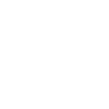
t = 0.00 s
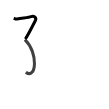
t = 1.75 s
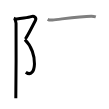
t = 3.50 s
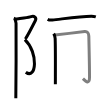
t = 5.50 s
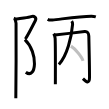
t = 7.25 s
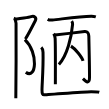
t = 9.00 s

The animated SVG that drew these frames (rendered in a browser with its animation timeline set to each time). Animation: 9 SMIL elements (animate=9); one cycle of 9.00 s.

<svg width="109px" height="109px" viewBox="0 0 px 109px" xmlns="http://www.w3.org/2000/svg" xmlns:xlink="http://www.w3.org/1999/xlink" xml:space="preserve" version="1.1"  baseProfile="full">
<path d="M13.75,18.25c0.63,0.26,2.12,1.02,3.25,0.82c6-1.07,11.73-1.46,14.14-2.37c3.06-1.15,5.62,1.15,4.26,3.83c-1.36,2.68-7.63,14.71-10.01,18.55" style="fill:none;stroke:black;stroke-width:3;opacity:0">
  <animate attributeType="CSS" attributeName="opacity" from="0" to="1" begin="0s" dur="1s" repeatCount="Indefinite" fill="freeze" />
</path>
<path d="M24.88,39.59c13.87,13.16,11.37,40.66,0.94,32.6" style="fill:none;stroke:black;stroke-width:3;opacity:0">
  <animate attributeType="CSS" attributeName="opacity" from="0" to="1" begin="1s" dur="1s" repeatCount="Indefinite" fill="freeze" />
</path>
<path d="M15.04,19.53c0.46,1.22,0.78,2.59,1,3.74c0.22,1.15,0,67.8-0.22,74.99" style="fill:none;stroke:black;stroke-width:3;opacity:0">
  <animate attributeType="CSS" attributeName="opacity" from="0" to="1" begin="2s" dur="1s" repeatCount="Indefinite" fill="freeze" />
</path>
<path d="M47.65,19.33C48.9,20,51.17,20.11,52.44,20c7.51-0.66,27.12-3.79,39-3.77c2.08,0,3.33,0.32,4.37,0.65" style="fill:none;stroke:black;stroke-width:3;opacity:0">
  <animate attributeType="CSS" attributeName="opacity" from="0" to="1" begin="3s" dur="1s" repeatCount="Indefinite" fill="freeze" />
</path>
<path d="M53.69,33.61c0.47,0.76,1.38,3.35,1.45,4.73c0.41,8.48,0.23,36.4,0.23,45.98" style="fill:none;stroke:black;stroke-width:3;opacity:0">
  <animate attributeType="CSS" attributeName="opacity" from="0" to="1" begin="4s" dur="1s" repeatCount="Indefinite" fill="freeze" />
</path>
<path d="M54.87,35.01c5.9-0.61,28.75-3.35,29.88-3.46c2.64-0.26,4,1.69,4.07,4.61c0.21,8.92,0.7,31.84,0.7,40.98c0,7.38-3.27,4.86-6.58,1.53" style="fill:none;stroke:black;stroke-width:3;opacity:0">
  <animate attributeType="CSS" attributeName="opacity" from="0" to="1" begin="5s" dur="1s" repeatCount="Indefinite" fill="freeze" />
</path>
<path d="M71.68,21.19c0.41,0.59,1.05,1.5,0.91,3.11C71.5,37,67.25,55.5,58.88,64.44" style="fill:none;stroke:black;stroke-width:3;opacity:0">
  <animate attributeType="CSS" attributeName="opacity" from="0" to="1" begin="6s" dur="1s" repeatCount="Indefinite" fill="freeze" />
</path>
<path d="M70.94,46.14c4.26,2.6,11,10.67,12.07,14.71" style="fill:none;stroke:black;stroke-width:3;opacity:0">
  <animate attributeType="CSS" attributeName="opacity" from="0" to="1" begin="7s" dur="1s" repeatCount="Indefinite" fill="freeze" />
</path>
<path d="M41.27,47.33c0.98,0.92,1.67,1.99,1.76,5.02C43.42,66.91,42,85.04,42,90c0,3.5,0.5,5,2.5,4.75s44.25-3,46.75-3s6.5,0,8,0.5" style="fill:none;stroke:black;stroke-width:3;opacity:0">
  <animate attributeType="CSS" attributeName="opacity" from="0" to="1" begin="8s" dur="1s" repeatCount="Indefinite" fill="freeze" />
</path>
</svg>
